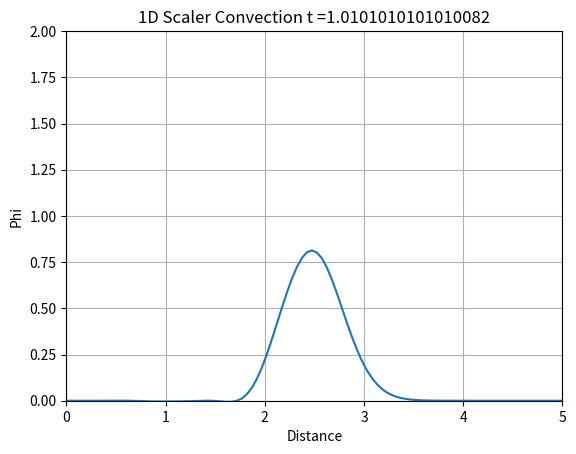

Write Python code to recreate this figure.
# -*- coding: utf-8 -*-

import numpy as np
import matplotlib.pyplot as plt 

## Initial conditons ##
u = 2 # velcoity
time = 1 # total time
length = 5 # total length of space domain
length_cos = 1 # length of initial cos stop
Nodes = 100
Nodes_cos = int(np.round(Nodes - (length-length_cos)*(Nodes/length))) # Nodes required to cos inpulse
x = np.linspace(0,length,Nodes)
dt = time/(Nodes-1)
dx = length/(Nodes-1)

# Cos impulse
phi_0 = np.zeros(Nodes)
phi_cos = np.cos(np.linspace((np.pi/2),-(np.pi/2),Nodes_cos))
phi = phi_0.copy()
phi[:len(phi_cos)] += phi_cos

# alpha 
alpha = (u*dt)/(2*dx)
CLF = alpha*2

## Alpha matrix ##
Matrix = np.zeros((Nodes,Nodes))
# Boundary Conditons
Matrix[0,0] = 1
Matrix[Nodes-1,Nodes-1] = 1

for i in range(0,Nodes-2):
    Matrix[i+1,i] = -alpha
    Matrix[i+1,i+1] = 1
    Matrix[i+1,i+2] = alpha
    
Matrix_inv = np.linalg.inv(Matrix) # Inverse of Matrix

## Main Process ##
t = 0 #intial velocity
phi_new = phi
while t < time:
    phi_new = np.dot(Matrix_inv,phi_new)
    
    t += dt
    plt.clf()
    plt.plot(x,phi_new)
    plt.grid(True)
    plt.xlabel('Distance')
    plt.ylabel('Phi')
    plt.xlim(0,length)
    plt.ylim(0,2)
    plt.title('1D Scaler Convection t =' + str(t))
    plt.pause(0.1)

